Image classification data set "preprocessed" (Nishmaa93/Thesis_Ehr_Model on GitHub). Class labels (4): COVID-19, normal, pneumonia, turberculosis.

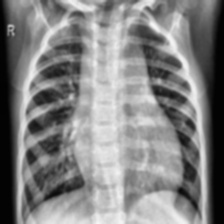
Label: pneumonia

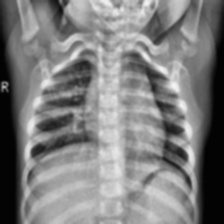
Label: normal

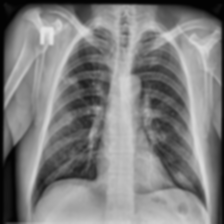
Label: turberculosis

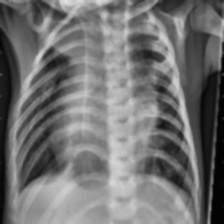
Label: pneumonia

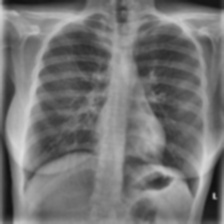
Label: COVID-19

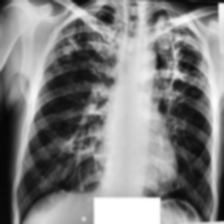
Label: turberculosis
